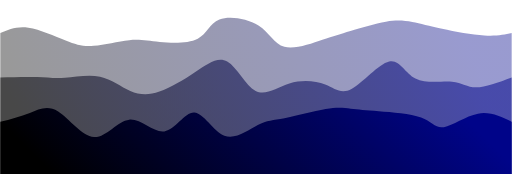
t = 0.00 s
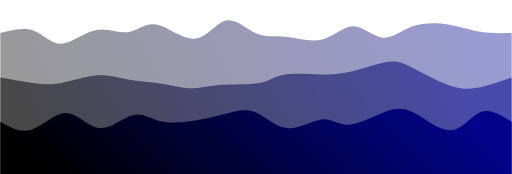
t = 0.75 s
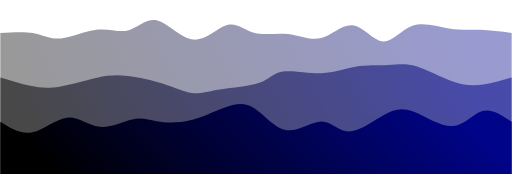
t = 1.25 s
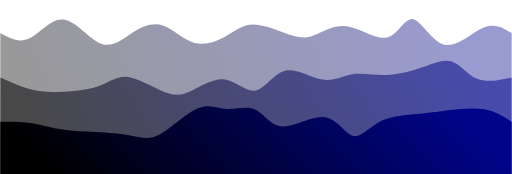
t = 2.00 s
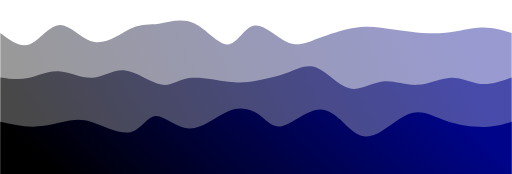
t = 2.75 s
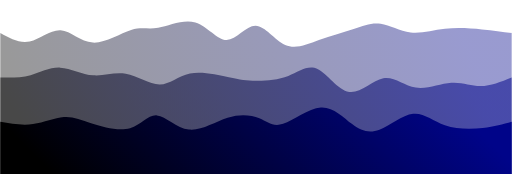
t = 3.25 s

The animated SVG that drew these frames (rendered in a browser with its animation timeline set to each time). Animation: 3 CSS @keyframes rules; one cycle of 4.00 s, repeats indefinitely.

<svg width="100%" height="100%" id="svg" viewBox="0 0 1440 490" xmlns="http://www.w3.org/2000/svg" class="transition duration-300 ease-in-out delay-150"><style>
          .path-0{
            animation:pathAnim-0 4s;
            animation-timing-function: linear;
            animation-iteration-count: infinite;
          }
          @keyframes pathAnim-0{
            0%{
              d: path("M 0,500 L 0,93 C 23.21275348204938,83.1762773042003 46.42550696409876,73.3525546084006 79,78 C 111.57449303590124,82.6474453915994 153.51072562565437,101.76605887059793 184,114 C 214.48927437434563,126.23394112940207 233.5315905332838,131.58320990920768 263,129 C 292.4684094667162,126.41679009079232 332.36291224121044,115.9011014925713 363,113 C 393.63708775878956,110.0988985074287 415.0167605018744,114.81238412050708 449,118 C 482.9832394981256,121.18761587949292 529.5700457512919,122.84936202540037 556,109 C 582.4299542487081,95.15063797459963 588.7030564929577,65.79016777789144 617,55 C 645.2969435070423,44.20983222210856 695.6177282768776,51.989966863033885 727,72 C 758.3822717231224,92.01003313696611 770.8260303995314,124.24996476997305 800,132 C 829.1739696004686,139.75003523002695 875.0781501249965,123.01017405707385 907,112 C 938.9218498750035,100.98982594292615 956.8613691004821,95.70933900173152 986,87 C 1015.1386308995179,78.29066099826848 1055.4763734730752,66.15246993600012 1086,61 C 1116.5236265269248,55.84753006399988 1137.233137007217,57.68078125426801 1160,62 C 1182.766862992783,66.31921874573199 1207.5910784980567,73.12440504692785 1244,81 C 1280.4089215019433,88.87559495307215 1328.4025490005552,97.82159855802061 1363,100 C 1397.5974509994448,102.17840144197939 1418.7987254997224,97.5892007209897 1440,93 L 1440,500 L 0,500 Z");
            }
            25%{
              d: path("M 0,500 L 0,93 C 36.60661465132389,85.20637723361892 73.21322930264778,77.41275446723785 99,89 C 124.78677069735222,100.58724553276215 139.75369744073276,131.5553593646675 168,126 C 196.24630255926724,120.44464063533249 237.7719809344212,78.36580807409213 272,70 C 306.2280190655788,61.63419192590787 333.1583788215823,86.98140833896402 358,83 C 382.8416211784177,79.01859166103598 405.59450377924964,45.70855857005184 437,53 C 468.40549622075036,60.29144142994816 508.46360606141945,108.18435738082859 545,109 C 581.5363939385805,109.81564261917141 614.5510719750723,63.55401190663379 642,59 C 669.4489280249277,54.44598809336621 691.3321060382916,91.59959499263624 717,101 C 742.6678939617084,110.40040500736376 772.1205038717615,92.04760812282129 805,94 C 837.8794961282385,95.95239187717871 874.1858784746628,118.20997251607862 907,111 C 939.8141215253372,103.79002748392138 969.135982229587,67.11250181286421 996,70 C 1022.864017770413,72.88749818713579 1047.2701926069892,115.34002023246457 1073,121 C 1098.7298073930108,126.65997976753543 1125.7832473424564,95.52741725727753 1160,79 C 1194.2167526575436,62.472582742722466 1235.596818023185,60.55031073842528 1267,65 C 1298.403181976815,69.44968926157472 1319.8294805648043,80.27133978902135 1347,86 C 1374.1705194351957,91.72866021097865 1407.0852597175979,92.36433010548933 1440,93 L 1440,500 L 0,500 Z");
            }
            50%{
              d: path("M 0,500 L 0,93 C 26.41623127760338,107.59640286456415 52.83246255520676,122.19280572912831 82,108 C 111.16753744479324,93.80719427087169 143.08638105677636,50.82517994805092 178,55 C 212.91361894322364,59.17482005194908 250.82201321768787,110.50647447866803 284,123 C 317.17798678231213,135.49352552133197 345.6255660724724,109.14892213727708 374,91 C 402.3744339275276,72.85107786272292 430.6757224924224,62.89783697222367 458,72 C 485.3242775075776,81.10216302777633 511.67154395783814,109.25972997382823 541,119 C 570.3284560421619,128.74027002617177 602.6381016762253,120.06324313246343 630,105 C 657.3618983237747,89.93675686753657 679.7760493372607,68.4872974963181 714,69 C 748.2239506627393,69.5127025036819 794.257700974732,91.98756688226413 825,101 C 855.742299025268,110.01243311773587 871.1931467638113,105.56243497462538 894,95 C 916.8068532361887,84.43756502537462 946.9697119700224,67.76269321923435 983,75 C 1019.0302880299776,82.23730678076565 1060.9280053560988,113.38679214843721 1091,105 C 1121.0719946439012,96.61320785156279 1139.3182666055818,48.69013818701684 1163,54 C 1186.6817333944182,59.30986181298316 1215.7989282215742,117.85265510349547 1251,126 C 1286.2010717784258,134.14734489650453 1327.4860205081216,91.8992413990013 1360,78 C 1392.5139794918784,64.1007586009987 1416.2569897459393,78.55037930049934 1440,93 L 1440,500 L 0,500 Z");
            }
            75%{
              d: path("M 0,500 L 0,93 C 28.42906455111448,116.34345263597304 56.85812910222896,139.68690527194607 84,130 C 111.14187089777104,120.31309472805393 136.99654814219866,77.59583154818876 165,76 C 193.00345185780134,74.40416845181124 223.1556783289763,113.92976853529886 260,117 C 296.8443216710237,120.07023146470114 340.380738541896,86.68509431061578 370,75 C 399.619261458104,63.31490568938422 415.32136750343966,73.32985422223803 443,65 C 470.67863249656034,56.67014577776198 510.33379144434537,29.995488800432156 547,48 C 583.6662085556546,66.00451119956784 617.3434667191788,128.68819057603335 644,132 C 670.6565332808212,135.31180942396665 690.2923416789395,79.25174889543446 716,73 C 741.7076583210605,66.74825110456554 773.4871665650628,110.30481384222884 803,125 C 832.5128334349372,139.69518615777116 859.7589920608093,125.5289957356503 894,113 C 928.2410079391907,100.4710042643497 969.4768651917002,89.57920321516994 998,80 C 1026.5231348082998,70.42079678483006 1042.3335471723897,62.15419140366993 1066,69 C 1089.6664528276103,75.84580859633007 1121.188946118741,97.80403117015032 1154,101 C 1186.811053881259,104.19596882984968 1220.9106683526466,88.62968391572876 1255,81 C 1289.0893316473534,73.37031608427124 1323.1683804706724,73.67723316693463 1354,77 C 1384.8316195293276,80.32276683306537 1412.4158097646637,86.66138341653269 1440,93 L 1440,500 L 0,500 Z");
            }
            100%{
              d: path("M 0,500 L 0,93 C 23.21275348204938,83.1762773042003 46.42550696409876,73.3525546084006 79,78 C 111.57449303590124,82.6474453915994 153.51072562565437,101.76605887059793 184,114 C 214.48927437434563,126.23394112940207 233.5315905332838,131.58320990920768 263,129 C 292.4684094667162,126.41679009079232 332.36291224121044,115.9011014925713 363,113 C 393.63708775878956,110.0988985074287 415.0167605018744,114.81238412050708 449,118 C 482.9832394981256,121.18761587949292 529.5700457512919,122.84936202540037 556,109 C 582.4299542487081,95.15063797459963 588.7030564929577,65.79016777789144 617,55 C 645.2969435070423,44.20983222210856 695.6177282768776,51.989966863033885 727,72 C 758.3822717231224,92.01003313696611 770.8260303995314,124.24996476997305 800,132 C 829.1739696004686,139.75003523002695 875.0781501249965,123.01017405707385 907,112 C 938.9218498750035,100.98982594292615 956.8613691004821,95.70933900173152 986,87 C 1015.1386308995179,78.29066099826848 1055.4763734730752,66.15246993600012 1086,61 C 1116.5236265269248,55.84753006399988 1137.233137007217,57.68078125426801 1160,62 C 1182.766862992783,66.31921874573199 1207.5910784980567,73.12440504692785 1244,81 C 1280.4089215019433,88.87559495307215 1328.4025490005552,97.82159855802061 1363,100 C 1397.5974509994448,102.17840144197939 1418.7987254997224,97.5892007209897 1440,93 L 1440,500 L 0,500 Z");
            }
          }</style><defs><linearGradient id="gradient" x1="100%" y1="43%" x2="0%" y2="57%"><stop offset="5%" stop-color="#000489"></stop><stop offset="95%" stop-color="#000000"></stop></linearGradient></defs><path d="M 0,500 L 0,93 C 23.21275348204938,83.1762773042003 46.42550696409876,73.3525546084006 79,78 C 111.57449303590124,82.6474453915994 153.51072562565437,101.76605887059793 184,114 C 214.48927437434563,126.23394112940207 233.5315905332838,131.58320990920768 263,129 C 292.4684094667162,126.41679009079232 332.36291224121044,115.9011014925713 363,113 C 393.63708775878956,110.0988985074287 415.0167605018744,114.81238412050708 449,118 C 482.9832394981256,121.18761587949292 529.5700457512919,122.84936202540037 556,109 C 582.4299542487081,95.15063797459963 588.7030564929577,65.79016777789144 617,55 C 645.2969435070423,44.20983222210856 695.6177282768776,51.989966863033885 727,72 C 758.3822717231224,92.01003313696611 770.8260303995314,124.24996476997305 800,132 C 829.1739696004686,139.75003523002695 875.0781501249965,123.01017405707385 907,112 C 938.9218498750035,100.98982594292615 956.8613691004821,95.70933900173152 986,87 C 1015.1386308995179,78.29066099826848 1055.4763734730752,66.15246993600012 1086,61 C 1116.5236265269248,55.84753006399988 1137.233137007217,57.68078125426801 1160,62 C 1182.766862992783,66.31921874573199 1207.5910784980567,73.12440504692785 1244,81 C 1280.4089215019433,88.87559495307215 1328.4025490005552,97.82159855802061 1363,100 C 1397.5974509994448,102.17840144197939 1418.7987254997224,97.5892007209897 1440,93 L 1440,500 L 0,500 Z" stroke="none" stroke-width="0" fill="url(#gradient)" fill-opacity="0.4" class="transition-all duration-300 ease-in-out delay-150 path-0"></path><style>
          .path-1{
            animation:pathAnim-1 4s;
            animation-timing-function: linear;
            animation-iteration-count: infinite;
          }
          @keyframes pathAnim-1{
            0%{
              d: path("M 0,500 L 0,218 C 37.566413301691995,216.96266032939695 75.13282660338399,215.92532065879388 104,217 C 132.867173396616,218.07467934120612 153.0351068881561,221.26137769422147 182,219 C 210.9648931118439,216.73862230577853 248.72674584399175,209.02916856432034 281,216 C 313.27325415600825,222.97083143567966 340.0579097358771,244.6219480484972 366,256 C 391.9420902641229,267.3780519515028 417.04161521249983,268.4830392416909 448,258 C 478.95838478750017,247.5169607583091 515.7756294141237,225.44589498473908 549,203 C 582.2243705858763,180.55410501526092 611.8558671310052,157.7333808193528 639,173 C 666.1441328689948,188.2666191806472 690.8009020618556,241.62058173784976 719,256 C 747.1990979381444,270.37941826215024 778.9405246215721,245.78429222924808 814,235 C 849.0594753784279,224.21570777075192 887.4369994518554,227.24224934515783 915,238 C 942.5630005481446,248.75775065484217 959.3114775710053,267.24671039012054 990,250 C 1020.6885224289947,232.75328960987946 1065.317090264123,179.77090909435995 1095,173 C 1124.682909735877,166.22909090564005 1139.4201613725031,205.6696532324396 1169,221 C 1198.5798386274969,236.3303467675604 1243.0022642458644,227.5504779758816 1272,230 C 1300.9977357541356,232.4495220241184 1314.5707816440388,246.1284348640338 1340,246 C 1365.4292183559612,245.8715651359662 1402.7146091779805,231.9357825679831 1440,218 L 1440,500 L 0,500 Z");
            }
            25%{
              d: path("M 0,500 L 0,218 C 30.190504966719615,226.0221100068304 60.38100993343923,234.04422001366078 87,239 C 113.61899006656077,243.95577998633922 136.6664652329627,245.8452299521873 168,239 C 199.3335347670373,232.1547700478127 238.95312913470985,216.57486017758987 271,211 C 303.04687086529015,205.42513982241013 327.52101822819793,209.85532933745324 358,213 C 388.47898177180207,216.14467066254676 424.9627979524985,218.00382247259728 457,228 C 489.0372020475015,237.99617752740272 516.6277899618079,256.1293807721576 539,264 C 561.3722100381921,271.8706192278424 578.5260422002697,269.4786544387721 614,261 C 649.4739577997303,252.52134556122792 703.2680412371134,237.95600147275405 733,226 C 762.7319587628866,214.04399852724595 768.4017928512768,204.6973396702117 794,202 C 819.5982071487232,199.3026603297883 865.1247873577796,203.25463984639902 903,200 C 940.8752126422204,196.74536015360098 971.0990577176046,186.28410094419212 1003,181 C 1034.9009422823954,175.71589905580788 1068.4789817718022,175.60895637683248 1094,174 C 1119.5210182281978,172.39104362316752 1136.985015195187,169.2800735484779 1167,185 C 1197.014984804813,200.7199264515221 1239.5809574474497,235.27074942925594 1275,248 C 1310.4190425525503,260.72925057074406 1338.6911550150146,251.6369287344983 1365,243 C 1391.3088449849854,234.3630712655017 1415.6544224924928,226.18153563275087 1440,218 L 1440,500 L 0,500 Z");
            }
            50%{
              d: path("M 0,500 L 0,218 C 25.744447861242897,229.7852757692238 51.48889572248579,241.5705515384476 77,249 C 102.5111042775142,256.4294484615524 127.78886497129977,259.5030696154333 163,259 C 198.21113502870023,258.4969303845667 243.355644392315,254.41716999981918 276,243 C 308.644355607685,231.58283000018082 328.78855745944014,212.82825038528992 360,217 C 391.21144254055986,221.17174961471008 433.4901257699243,248.2698284590212 464,260 C 494.5098742300757,271.7301715409788 513.2509394608626,268.09243577862526 540,255 C 566.7490605391374,241.9075642213747 601.5061163866253,219.3604284264777 633,224 C 664.4938836133747,228.6395715735223 692.7245949926362,260.46585051546396 719,255 C 745.2754050073638,249.53414948453604 769.5955036428297,206.7761695116666 802,199 C 834.4044963571703,191.2238304883334 874.8933904360447,218.42947143786958 907,224 C 939.1066095639553,229.57052856213042 962.8309346129919,213.50594473685507 991,209 C 1019.1690653870081,204.49405526314493 1051.7828711119882,211.5467496147101 1085,211 C 1118.2171288880118,210.4532503852899 1152.0375809390548,202.30705680430452 1184,191 C 1215.9624190609452,179.69294319569548 1246.066805131793,165.22502316807189 1271,173 C 1295.933194868207,180.77497683192811 1315.6951985337732,210.79285052340802 1343,222 C 1370.3048014662268,233.20714947659198 1405.1524007331134,225.603574738296 1440,218 L 1440,500 L 0,500 Z");
            }
            75%{
              d: path("M 0,500 L 0,218 C 25.947229396607568,219.0706130222311 51.894458793215136,220.1412260444622 79,210 C 106.10554120678486,199.8587739555378 134.369394223747,178.50570884438233 164,181 C 193.630605776253,183.49429115561767 224.62796431179686,209.8359385780085 255,211 C 285.37203568820314,212.1640614219915 315.11874852906567,188.1505368435837 349,192 C 382.88125147093433,195.8494631564163 420.89704157194046,227.56191404765673 449,231 C 477.10295842805954,234.43808595234327 495.29308518317225,209.6018069657893 529,208 C 562.7069148168277,206.3981930342107 611.9306176953704,228.03085808918593 645,232 C 678.0693823046296,235.96914191081407 694.9844440353461,222.27476067746687 721,218 C 747.0155559646539,213.72523932253313 782.1316061632451,218.87009920094658 810,207 C 837.8683938367549,195.12990079905342 858.489131311673,166.24484251874674 886,180 C 913.510868688327,193.75515748125326 947.9118685900626,250.1505307240664 980,262 C 1012.0881314099374,273.8494692759336 1041.863394328077,241.15303458498772 1073,236 C 1104.136605671923,230.84696541501228 1136.6345540976288,253.2373309359827 1170,255 C 1203.3654459023712,256.7626690640173 1237.5983892814077,237.8976416710816 1269,234 C 1300.4016107185923,230.1023583289184 1328.9718887767406,241.17210237969098 1357,241 C 1385.0281112232594,240.82789762030902 1412.5140556116298,229.41394881015452 1440,218 L 1440,500 L 0,500 Z");
            }
            100%{
              d: path("M 0,500 L 0,218 C 37.566413301691995,216.96266032939695 75.13282660338399,215.92532065879388 104,217 C 132.867173396616,218.07467934120612 153.0351068881561,221.26137769422147 182,219 C 210.9648931118439,216.73862230577853 248.72674584399175,209.02916856432034 281,216 C 313.27325415600825,222.97083143567966 340.0579097358771,244.6219480484972 366,256 C 391.9420902641229,267.3780519515028 417.04161521249983,268.4830392416909 448,258 C 478.95838478750017,247.5169607583091 515.7756294141237,225.44589498473908 549,203 C 582.2243705858763,180.55410501526092 611.8558671310052,157.7333808193528 639,173 C 666.1441328689948,188.2666191806472 690.8009020618556,241.62058173784976 719,256 C 747.1990979381444,270.37941826215024 778.9405246215721,245.78429222924808 814,235 C 849.0594753784279,224.21570777075192 887.4369994518554,227.24224934515783 915,238 C 942.5630005481446,248.75775065484217 959.3114775710053,267.24671039012054 990,250 C 1020.6885224289947,232.75328960987946 1065.317090264123,179.77090909435995 1095,173 C 1124.682909735877,166.22909090564005 1139.4201613725031,205.6696532324396 1169,221 C 1198.5798386274969,236.3303467675604 1243.0022642458644,227.5504779758816 1272,230 C 1300.9977357541356,232.4495220241184 1314.5707816440388,246.1284348640338 1340,246 C 1365.4292183559612,245.8715651359662 1402.7146091779805,231.9357825679831 1440,218 L 1440,500 L 0,500 Z");
            }
          }</style><defs><linearGradient id="gradient" x1="100%" y1="43%" x2="0%" y2="57%"><stop offset="5%" stop-color="#000489"></stop><stop offset="95%" stop-color="#000000"></stop></linearGradient></defs><path d="M 0,500 L 0,218 C 37.566413301691995,216.96266032939695 75.13282660338399,215.92532065879388 104,217 C 132.867173396616,218.07467934120612 153.0351068881561,221.26137769422147 182,219 C 210.9648931118439,216.73862230577853 248.72674584399175,209.02916856432034 281,216 C 313.27325415600825,222.97083143567966 340.0579097358771,244.6219480484972 366,256 C 391.9420902641229,267.3780519515028 417.04161521249983,268.4830392416909 448,258 C 478.95838478750017,247.5169607583091 515.7756294141237,225.44589498473908 549,203 C 582.2243705858763,180.55410501526092 611.8558671310052,157.7333808193528 639,173 C 666.1441328689948,188.2666191806472 690.8009020618556,241.62058173784976 719,256 C 747.1990979381444,270.37941826215024 778.9405246215721,245.78429222924808 814,235 C 849.0594753784279,224.21570777075192 887.4369994518554,227.24224934515783 915,238 C 942.5630005481446,248.75775065484217 959.3114775710053,267.24671039012054 990,250 C 1020.6885224289947,232.75328960987946 1065.317090264123,179.77090909435995 1095,173 C 1124.682909735877,166.22909090564005 1139.4201613725031,205.6696532324396 1169,221 C 1198.5798386274969,236.3303467675604 1243.0022642458644,227.5504779758816 1272,230 C 1300.9977357541356,232.4495220241184 1314.5707816440388,246.1284348640338 1340,246 C 1365.4292183559612,245.8715651359662 1402.7146091779805,231.9357825679831 1440,218 L 1440,500 L 0,500 Z" stroke="none" stroke-width="0" fill="url(#gradient)" fill-opacity="0.53" class="transition-all duration-300 ease-in-out delay-150 path-1"></path><style>
          .path-2{
            animation:pathAnim-2 4s;
            animation-timing-function: linear;
            animation-iteration-count: infinite;
          }
          @keyframes pathAnim-2{
            0%{
              d: path("M 0,500 L 0,343 C 28.45645749174888,335.58412015683496 56.91291498349776,328.16824031366997 83,318 C 109.08708501650224,307.83175968633003 132.80479755775787,294.91115890215525 163,314 C 193.19520244224213,333.08884109784475 229.8678947854708,384.18712407770903 264,386 C 298.1321052145292,387.81287592229097 329.7236233003591,340.34034478700875 363,337 C 396.2763766996409,333.65965521299125 431.2376120130928,374.45149677425616 462,370 C 492.7623879869072,365.54850322574384 519.3259286472695,315.8536681159666 546,317 C 572.6740713527305,318.1463318840334 599.4586733978292,370.1338307618773 631,382 C 662.5413266021708,393.8661692381227 698.8393777614139,365.61100883652426 725,352 C 751.1606222385861,338.38899116347574 767.1838155565155,339.4221338920255 800,333 C 832.8161844434845,326.5778661079745 882.4253600125243,312.70045559537357 916,307 C 949.5746399874757,301.29954440462643 967.1147443933872,303.7760437264802 987,306 C 1006.8852556066128,308.2239562735198 1029.1156624139264,310.1953694987056 1066,313 C 1102.8843375860736,315.8046305012944 1154.4226059509065,319.4424782786975 1185,331 C 1215.5773940490935,342.5575217213025 1225.1939137824481,362.0347173865045 1249,358 C 1272.8060862175519,353.9652826134955 1310.8017389193005,326.4186521752844 1345,320 C 1379.1982610806995,313.5813478247156 1409.5991305403497,328.29067391235776 1440,343 L 1440,500 L 0,500 Z");
            }
            25%{
              d: path("M 0,500 L 0,343 C 28.447839518842954,367.1896807054036 56.89567903768591,391.3793614108071 90,381 C 123.10432096231409,370.6206385891929 160.86512336809932,325.67223506217505 193,320 C 225.13487663190068,314.32776493782495 251.64382748991665,347.9316983404926 282,352 C 312.35617251008335,356.0683016595074 346.5595666722341,330.60097157585466 372,321 C 397.4404333277659,311.39902842414534 414.1179058211471,317.66441535608874 437,329 C 459.8820941788529,340.33558464391126 488.96881004317777,356.7413669997902 523,351 C 557.0311899568222,345.2586330002098 596.0068540061422,317.3701166447505 628,302 C 659.9931459938578,286.6298833552495 685.0037739322532,283.77816642120763 714,303 C 742.9962260677468,322.22183357879237 775.9780502648447,363.5172176704188 809,370 C 842.0219497351553,376.4827823295812 875.0840250083686,348.15296289711705 901,346 C 926.9159749916314,343.84703710288295 945.6858497016808,367.87093074111294 977,366 C 1008.3141502983192,364.12906925888706 1052.1725761849086,336.36331413843106 1081,319 C 1109.8274238150914,301.63668586156894 1123.6238455586843,294.67581270516285 1156,312 C 1188.3761544413157,329.32418729483715 1239.3320415803541,370.9334350409177 1275,370 C 1310.6679584196459,369.0665649590823 1331.0479881198987,325.5904471311664 1356,314 C 1380.9520118801013,302.4095528688336 1410.4760059400505,322.7047764344168 1440,343 L 1440,500 L 0,500 Z");
            }
            50%{
              d: path("M 0,500 L 0,343 C 30.040542790326143,342.81801493248315 60.081085580652285,342.63602986496636 89,347 C 117.91891441934771,351.36397013503364 145.716200467717,360.27389547261777 175,365 C 204.283799532283,369.72610452738223 235.05411254847968,370.26838824456274 269,372 C 302.9458874515203,373.73161175543726 340.0673493383643,376.6525515491311 369,382 C 397.9326506616357,387.3474484508689 418.6764900980633,395.1214055589127 450,378 C 481.3235099019367,360.8785944410873 523.2266902693824,318.86182621521783 556,305 C 588.7733097306176,291.13817378478217 612.416748824407,305.4312895802162 639,307 C 665.583251175593,308.5687104197838 695.1063144329897,297.4130154639175 719,309 C 742.8936855670103,320.5869845360825 761.1579934436343,354.91664856411376 795,356 C 828.8420065563657,357.08335143588624 878.2617117924733,324.9203902796276 914,330 C 949.7382882075267,335.0796097203724 971.795159386473,377.40179031737586 994,383 C 1016.204840613527,388.59820968262414 1038.5576506616358,357.4724484508689 1072,341 C 1105.4423493383642,324.5275515491311 1149.9742379669844,322.70841587914856 1183,320 C 1216.0257620330156,317.29158412085144 1237.5453974704274,313.69388803253685 1267,310 C 1296.4546025295726,306.30611196746315 1333.8441721513066,302.51603199070377 1364,308 C 1394.1558278486934,313.48396800929623 1417.0779139243468,328.2419840046481 1440,343 L 1440,500 L 0,500 Z");
            }
            75%{
              d: path("M 0,500 L 0,343 C 31.47255557910963,352.5595010353969 62.94511115821926,362.1190020707938 95,360 C 127.05488884178074,357.8809979292062 159.69211094623253,344.08349275222173 184,335 C 208.30788905376747,325.91650724777827 224.28644505685054,321.54702692031924 256,335 C 287.71355494314946,348.45297307968076 335.1621088263652,379.7283995665015 366,369 C 396.8378911736348,358.2716004334985 411.0651196376886,305.5393748136751 434,310 C 456.9348803623114,314.4606251863249 488.5774126228805,376.1141011787981 526,381 C 563.4225873771195,385.8858988212019 606.6252298707896,334.00422047113256 643,315 C 679.3747701292104,295.99577952886744 708.9216678939617,309.8690169366716 731,327 C 753.0783321060383,344.1309830633284 767.6880985533636,364.5197117821811 795,354 C 822.3119014466364,343.4802882178189 862.3259378925835,302.052135934604 898,301 C 933.6740621074165,299.947864065396 965.0081498763026,339.2717444794029 992,364 C 1018.9918501236974,388.7282555205971 1041.641462602206,398.8608861477843 1068,383 C 1094.358537397794,367.1391138522157 1124.4259997148727,325.28471092945995 1155,317 C 1185.5740002851273,308.71528907054005 1216.6545385383035,334.00027013437614 1253,351 C 1289.3454614616965,367.99972986562386 1330.9558461319132,376.7142085330354 1363,374 C 1395.0441538680868,371.2857914669646 1417.5220769340435,357.1428957334823 1440,343 L 1440,500 L 0,500 Z");
            }
            100%{
              d: path("M 0,500 L 0,343 C 28.45645749174888,335.58412015683496 56.91291498349776,328.16824031366997 83,318 C 109.08708501650224,307.83175968633003 132.80479755775787,294.91115890215525 163,314 C 193.19520244224213,333.08884109784475 229.8678947854708,384.18712407770903 264,386 C 298.1321052145292,387.81287592229097 329.7236233003591,340.34034478700875 363,337 C 396.2763766996409,333.65965521299125 431.2376120130928,374.45149677425616 462,370 C 492.7623879869072,365.54850322574384 519.3259286472695,315.8536681159666 546,317 C 572.6740713527305,318.1463318840334 599.4586733978292,370.1338307618773 631,382 C 662.5413266021708,393.8661692381227 698.8393777614139,365.61100883652426 725,352 C 751.1606222385861,338.38899116347574 767.1838155565155,339.4221338920255 800,333 C 832.8161844434845,326.5778661079745 882.4253600125243,312.70045559537357 916,307 C 949.5746399874757,301.29954440462643 967.1147443933872,303.7760437264802 987,306 C 1006.8852556066128,308.2239562735198 1029.1156624139264,310.1953694987056 1066,313 C 1102.8843375860736,315.8046305012944 1154.4226059509065,319.4424782786975 1185,331 C 1215.5773940490935,342.5575217213025 1225.1939137824481,362.0347173865045 1249,358 C 1272.8060862175519,353.9652826134955 1310.8017389193005,326.4186521752844 1345,320 C 1379.1982610806995,313.5813478247156 1409.5991305403497,328.29067391235776 1440,343 L 1440,500 L 0,500 Z");
            }
          }</style><defs><linearGradient id="gradient" x1="100%" y1="43%" x2="0%" y2="57%"><stop offset="5%" stop-color="#000489"></stop><stop offset="95%" stop-color="#000000"></stop></linearGradient></defs><path d="M 0,500 L 0,343 C 28.45645749174888,335.58412015683496 56.91291498349776,328.16824031366997 83,318 C 109.08708501650224,307.83175968633003 132.80479755775787,294.91115890215525 163,314 C 193.19520244224213,333.08884109784475 229.8678947854708,384.18712407770903 264,386 C 298.1321052145292,387.81287592229097 329.7236233003591,340.34034478700875 363,337 C 396.2763766996409,333.65965521299125 431.2376120130928,374.45149677425616 462,370 C 492.7623879869072,365.54850322574384 519.3259286472695,315.8536681159666 546,317 C 572.6740713527305,318.1463318840334 599.4586733978292,370.1338307618773 631,382 C 662.5413266021708,393.8661692381227 698.8393777614139,365.61100883652426 725,352 C 751.1606222385861,338.38899116347574 767.1838155565155,339.4221338920255 800,333 C 832.8161844434845,326.5778661079745 882.4253600125243,312.70045559537357 916,307 C 949.5746399874757,301.29954440462643 967.1147443933872,303.7760437264802 987,306 C 1006.8852556066128,308.2239562735198 1029.1156624139264,310.1953694987056 1066,313 C 1102.8843375860736,315.8046305012944 1154.4226059509065,319.4424782786975 1185,331 C 1215.5773940490935,342.5575217213025 1225.1939137824481,362.0347173865045 1249,358 C 1272.8060862175519,353.9652826134955 1310.8017389193005,326.4186521752844 1345,320 C 1379.1982610806995,313.5813478247156 1409.5991305403497,328.29067391235776 1440,343 L 1440,500 L 0,500 Z" stroke="none" stroke-width="0" fill="url(#gradient)" fill-opacity="1" class="transition-all duration-300 ease-in-out delay-150 path-2"></path></svg>